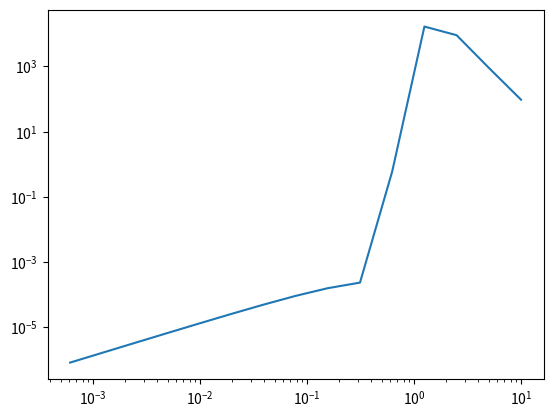

The matplotlib source for this figure:
import numpy as np
from scipy import linalg
import matplotlib.pyplot as plt

def eulerstep(A, uold, h):
    return uold + h * np.matmul(A, uold)

def eulerint(A, y0, t0, tf, N):
    u = np.array([None] * (N+1))
    exact = np.array([None] * (N+1))
    u[0] = y0
    exact[0] = y0
    h = (tf - t0) / N
    for i in range(N):
        u[i+1] = eulerstep(A, u[i], h)
        exact[i+1] = np.matmul(linalg.expm(A*(h*(i+1))), y0)

    err = u - exact

    return [u, err]

def errVSh(A, y0, t0, tf):
    Nmax = 15
    norms = [None] * Nmax
    h = [None] * Nmax
    for N in range(Nmax):
        err = eulerint(A, y0, t0, tf, 2**N)[1][-1]
        norms[N] = linalg.norm(err)
        h[N] = (tf - t0) / 2**N

    plt.loglog(h, norms)
    #plt.show()

y0 = np.transpose(np.matrix([[1, 1]]))
t0 = 0
tf = 10
A = np.matrix([[-1, 10], [0, -3]])
N = 20

t = np.linspace(t0, tf, N+1)

errVSh(A, y0, t0, tf)
plt.show()

## Del 1.5

# toterr = eulerint(A, y0, t0, tf, N)[1]
# exact = [None]*(N+1)
# errnorm = [None]*(N+1)
# j = 0
# for T in t:
#     exact[j] = linalg.norm(np.matmul(linalg.expm(A*(T - t0)), y0))
#     errnorm[j] = linalg.norm(toterr[j])
#     j += 1
#
# plt.semilogy(t, np.divide(errnorm, exact))
# plt.show()
